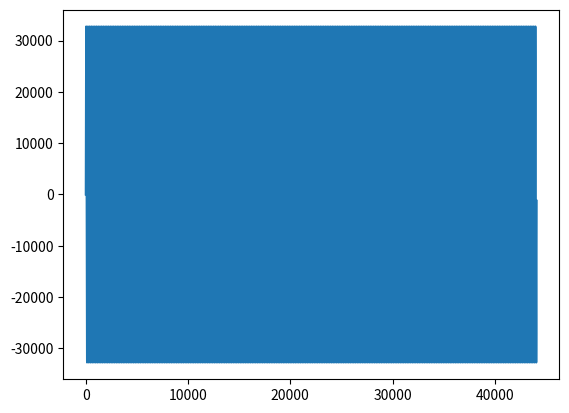

Source code (Python):
import numpy as np
import matplotlib.pyplot as mlp

A = 32767.0     # level
fs = 44100      # sampling rate
f0 = 262        # do of do-re-mi
wave = []

for n in range(fs):
  f = A * np.sin(2 * np.pi * f0 * n / fs)
  wave.append(f)

mlp.plot(wave)
mlp.show()
